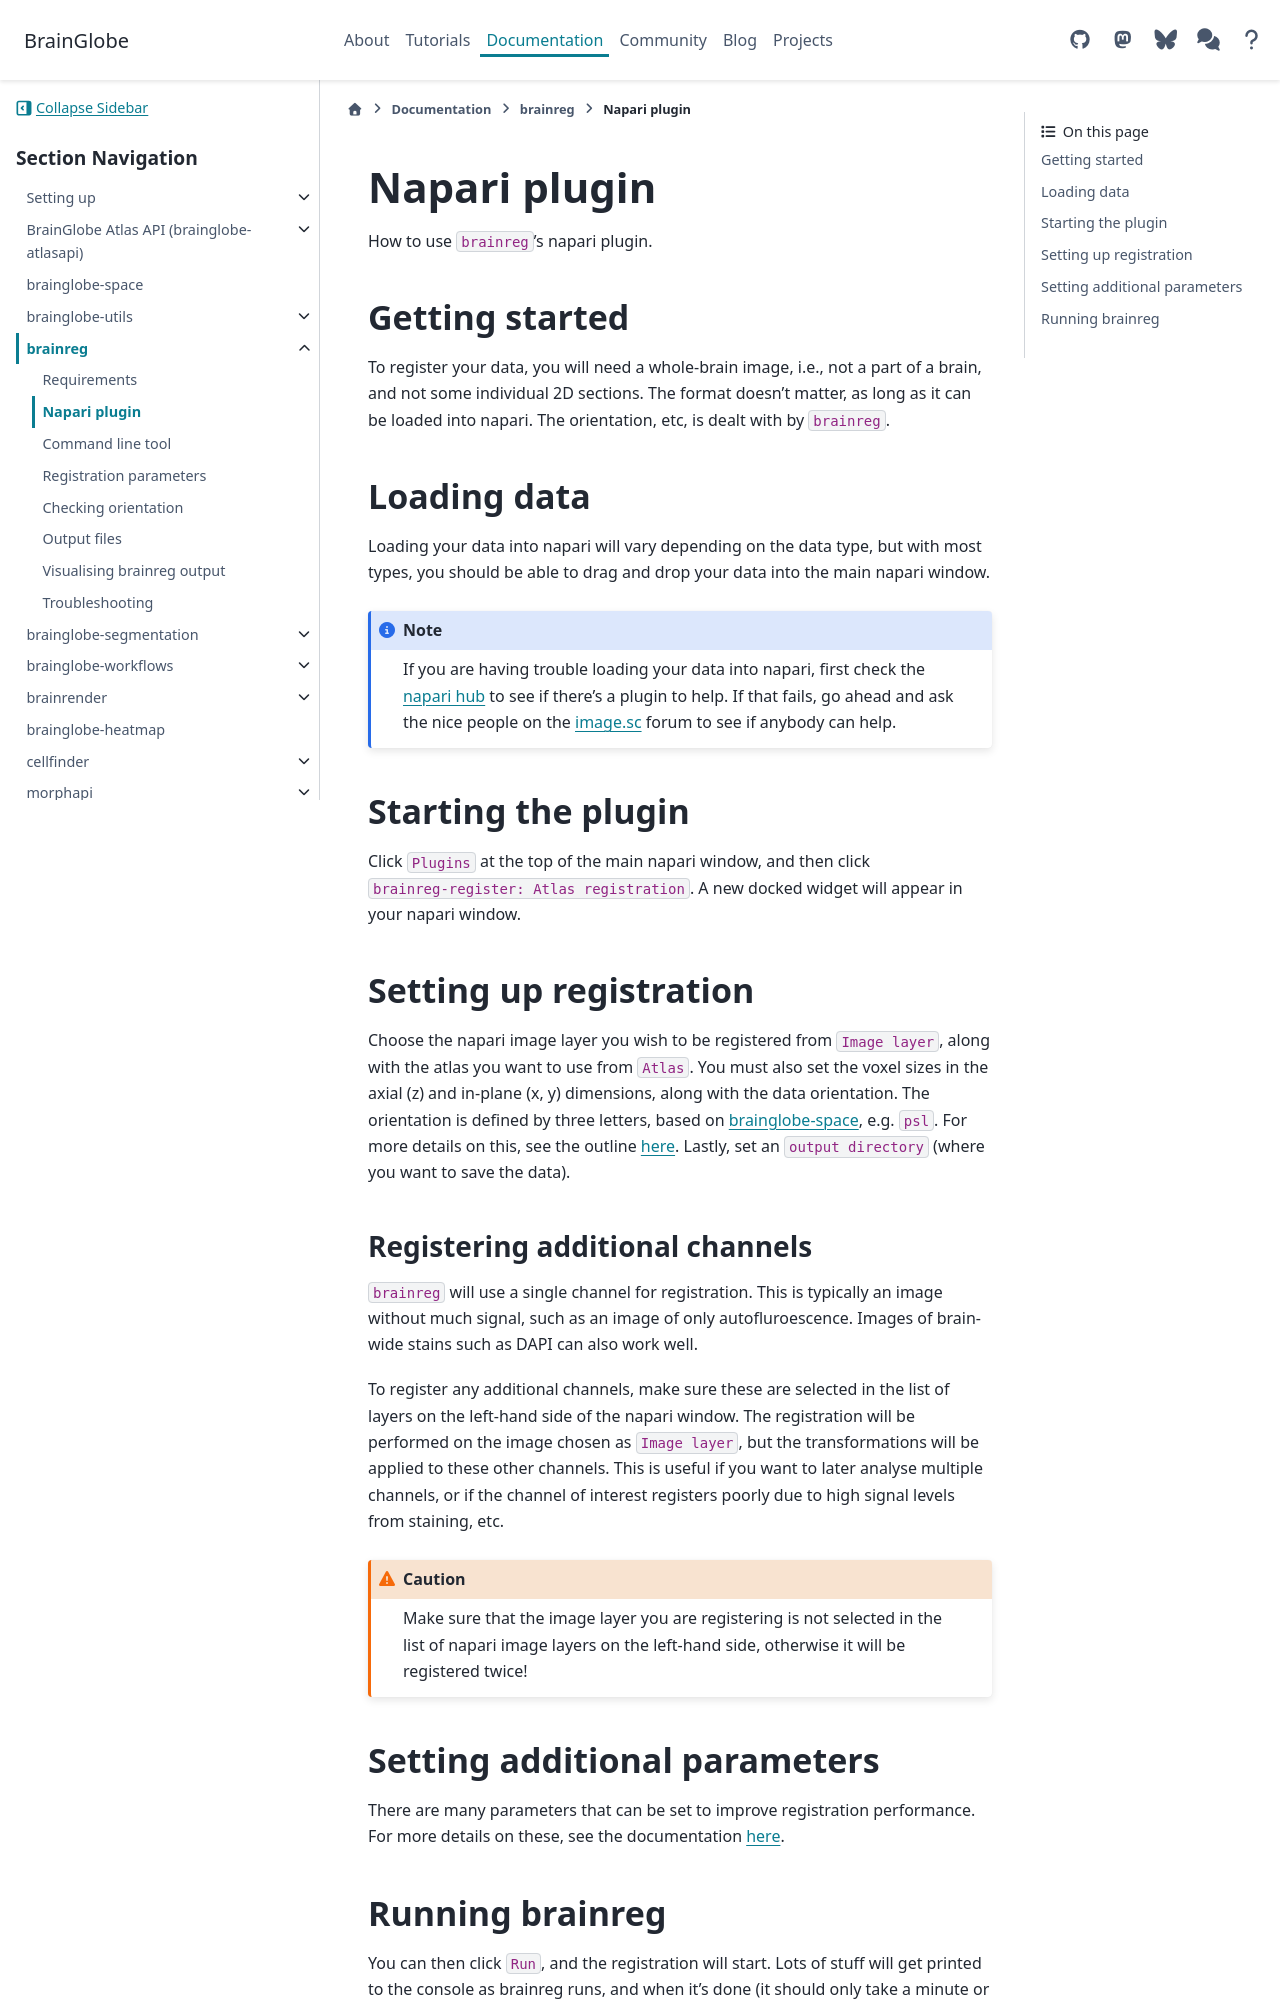

repository: brainglobe/brainglobe.github.io · page: documentation/brainreg/user-guide/brainreg-napari.html · generator: sphinx

# Napari plugin

How to use `brainreg`'s napari plugin.

## Getting started

To register your data, you will need a whole-brain image, i.e., not a part of a brain, and not some individual 2D sections.
The format doesn't matter, as long as it can be loaded into napari.
The orientation, etc, is dealt with by `brainreg`.

## Loading data

Loading your data into napari will vary depending on the data type, but with most types, you should be able to drag and drop your data into the main napari window.

:::{note}
If you are having trouble loading your data into napari, first check the [napari hub](https://www.napari-hub.org/) to see if there's a plugin to help.
If that fails, go ahead and ask the nice people on the [image.sc](https://forum.image.sc/tag/napari) forum to see if anybody can help.
:::

## Starting the plugin

Click `Plugins` at the top of the main napari window, and then click `brainreg-register: Atlas registration`.
A new docked widget will appear in your napari window.

## Setting up registration

Choose the napari image layer you wish to be registered from `Image layer`, along with the atlas you want to use from `Atlas`.
You must also set the voxel sizes in the axial (z) and in-plane (x, y) dimensions, along with the data orientation.
The orientation is defined by three letters, based on [brainglobe-space](https://github.com/brainglobe/brainglobe-space), e.g. `psl`.
For more details on this, see the outline [here](/documentation/setting-up/image-definition).
Lastly, set an `output directory` (where you want to save the data).

### Registering additional channels

`brainreg` will use a single channel for registration.
This is typically an image without much signal, such as an image of only autofluroescence.
Images of brain-wide stains such as DAPI can also work well.

To register any additional channels, make sure these are selected in the list of layers on the left-hand side of the napari window.
The registration will be performed on the image chosen as `Image layer`, but the transformations will be applied to these other channels.
This is useful if you want to later analyse multiple channels, or if the channel of interest registers poorly due to high signal levels from staining, etc.

:::{caution}
Make sure that the image layer you are registering is not selected in the list of napari image layers on the left-hand side, otherwise it will be registered twice!
:::

## Setting additional parameters

There are many parameters that can be set to improve registration performance.
For more details on these, see the documentation [here](./parameters).
